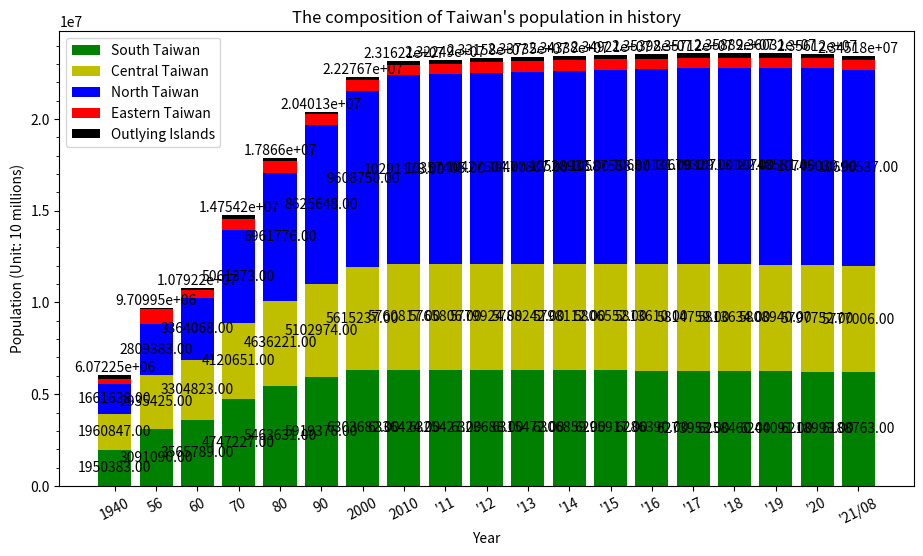

Python code for this plot:
import numpy as np
import pandas as pd
import matplotlib.pyplot as plt
import matplotlib.ticker as ticker

year = ["1940", "56", "60", "70", "80", "90", "2000", "2010",
        "'11", "'12", "'13", "'14", "'15", "'16", "'17", "'18", "'19", "'20", "'21/08"]

northTW = [(458714 + 326407 + 210386 + 264786 + 256322 + 100151 + 44872),   # 1940
           (668093 + 737029 + 303188 + 411575 + 409053 + 194006 + 86439),   # 1956
           (829012 + 898655 + 339456 + 489676 + 464792 + 234442 + 108035),  # 1960
           (1240576 + 1769568 + 412787 + 726750 + 587652 + 324040),  # 1970
           (2258757 + 2220427 + 442988 + 1052800 + 641937 + 344867),  # 1980
           (3048034 + 2719659 + 450943 + 1355175 + 374492 + 352919 + 324426),  # 1990
           (3567896 + 2646474 + 465186 + 1732617 + 439713 + 388425 + 368439),  # 2000
           (3897367 + 2618772 + 460486 + 2002060 + 513015 + 384134 + 415344),  # 2010
           (3916451 + 2650968 + 459061 + 2013305 + 517641 + 379927 + 420052),  # 2011
           (3939305 + 2673226 + 458595 + 2030161 + 523993 + 377153 + 425071),  # 2012
           (3954929 + 2686516 + 458456 + 2044023 + 530486 + 374914 + 428483),  # 2013
           (3966818 + 2702315 + 458777 + 2058328 + 537630 + 373077 + 431988),  # 2014
           (3970644 + 2704810 + 458117 + 2105780 + 542042 + 372105 + 434060),  # 2015
           (3979208 + 2695704 + 457538 + 2147763 + 547481 + 372100 + 437337),  # 2016
           (3986689 + 2683257 + 456607 + 2188017 + 552169 + 371458 + 441132),  # 2017
           (3995717 + 2668572 + 455221 + 2220872 + 557010 + 370155 + 445635),  # 2018
           (4018696 + 2645041 + 454178 + 2249037 + 563933 + 368893 + 448803),  # 2019
           (4030954 + 2602418 + 453087 + 2268807 + 570775 + 367577 + 451412),  # 2020
           (4019898 + 2553798 + 451635 + 2272976 + 573858 + 365591 + 452781),  # 2021/08
           ]

centralTW = [(133301 + 357743 + 262308 + 570528 + 242137 + 394830),  # 1940
             (247088 + 537387 + 395324 + 793858	+ 357284 + 604484),  # 1956
             (298119 + 605437 + 435084 + 880684 + 412942 + 672557),  # 1960
             (448140 + 785903 + 524744 + 1050246 + 511040 + 800578),  # 1970
             (593427 + 1013176 + 542745 + 1166352 + 524245 + 796276),  # 1980
             (761802 + 1258157 + 547609 + 1245288 + 536479 + 753639),  # 1990
             (965790 + 1494308 + 559703 + 1310531 + 541537 + 743368),  # 2000
             (2648419 + 560968 + 1307286 + 526491 + 717653),  # 2010
             (2664394 + 562010 + 1303039 + 522807 + 713556),  # 2011
             (2684893 + 563976 + 1299868 + 520196 + 710991),  # 2012
             (2701661 + 565554 + 1296013 + 517222 + 707792),  # 2013
             (2719835 + 567132 + 1291474 + 514315 + 705356),  # 2014
             (2744445 + 563912 + 1289072 + 509490 + 699633),  # 2015
             (2767239 + 559189 + 1287146 + 505163 + 694873),  # 2016
             (2787070 + 553807 + 1282458 + 501051 + 690373),  # 2017
             (2803894 + 548863 + 1277824 + 497031 + 686022),  # 2018
             (2815261 + 545459 + 1272802 + 494112 + 681306),  # 2019
             (2820787 + 542590 + 1266670 + 490832 + 676873),  # 2020
             (2818139 + 539879 + 1259246 + 487185 + 672557),  # 2021/08
             ]

southTW = [(173148 + 501777 + 152265 + 339163 + 418244 + 365786),  # 1940
           (284200 + 708211 + 365159 + 534669 + 630382 + 568469),  # 1956
           (337602 + 787203 + 467931 + 617380 + 710273 + 645400),  # 1960
           (474835 + 934865 + 828191 + 830661 + 849914 + 828761),  # 1970
           (583799 + 962827 + 1202123 + 1000645 + 825967 + 888270),  # 1980
           (683251 + 1026983 + 1386723 + 1119263 + 257597 + 552277 + 893282),  # 1990
           (734650 + 1107687 + 1490560 + 1234707 + 266183 + 562305 + 907590),  # 2000
           (1873794 + 2773483 + 543248 + 873509 + 272390),  # 2010
           (1876960 + 2774470 + 537942 + 864529 + 271526),  # 2011
           (1881645 + 2778659 + 533723 + 858441 + 271220),  # 2012
           (1883208 + 2779877 + 529229 + 852286 + 270872),  # 2013
           (1884284 + 2778992 + 524783 + 847917 + 270883),  # 2014
           (1885541 + 2778918 + 519839 + 841253 + 270366),  # 2015
           (1886033 + 2779371 + 515320 + 835792 + 269874),  # 2016
           (1886522 + 2776912 + 511182 + 829939 + 269398),  # 2017
           (1883831 + 2773533 + 507068 + 825406 + 268622),  # 2018
           (1880906 + 2773198 + 503113 + 819184 + 267690),  # 2019
           (1874917 + 2765932 + 499481 + 812658 + 266005),  # 2020
           (1867554 + 2753530 + 495662 + 807159 + 264858),  # 2021/08
           ]

eastTW = [(147744 + 86852),   # 1940
          (219701 + 568469),  # 1956
          (252264 + 208272),  # 1960
          (335799 + 291761),  # 1970
          (355178 + 281218),  # 1980
          (352233 + 256803),  # 1990
          (353630 + 245312),  # 2000
          (338805 + 230673),  # 2010
          (336838 + 228290),  # 2011
          (335190 + 226252),  # 2012
          (333897 + 224821),  # 2013
          (333392 + 224470),  # 2014
          (331945 + 222452),  # 2015
          (330911 + 220802),  # 2016
          (329237 + 219540),  # 2017
          (327968 + 218919),  # 2018
          (326247 + 216781),  # 2019
          (324372 + 215261),  # 2020
          (322506 + 213956),  # 2021/08
          ]

outlyingTW = [(0 + 0 + 264786), # 1940
              (0 + 0 + 85886),  # 1956
              (0 + 0 + 96986),  # 1960
              (61305 + 16939 + 119153),  # 1970
              (51883 + 9058 + 107043),  # 1980
              (42754 + 5585 + 95932),  # 1990
              (53832 + 6733 + 89496),  # 2000
              (107308 + 96918),  # 2010 Fujian + Penghu
              (113989 + 97157),  # 2011
              (124421 + 98843),  # 2012
              (132878 + 100400),  # 2013
              (140229 + 101758),  # 2014
              (145346 + 102304),  # 2015
              (147709 + 103263),  # 2016
              (150336 + 104073),  # 2017
              (152329 + 104440),  # 2018
              (153274 + 105207),  # 2019
              (153876 + 105952),  # 2020
              (140004 + 13420 + 105645)  # 2021/08
              ]

df = pd.DataFrame(columns=year, index=["North", "Central", "South", "East", "Outlying"],
                  data=[northTW,
                        centralTW,
                        southTW,
                        eastTW,
                        outlyingTW])

print(df)

south = np.array(southTW)
central = np.array(centralTW)
north = np.array(northTW)
east = np.array(eastTW)
outlying = np.array(outlyingTW)

cm = 1 / 2.54

figure, axes = plt.subplots(figsize=(28 * cm, 15 * cm))

p1 = axes.bar(year, south, color='g', label="South Taiwan")
p2 = axes.bar(year, central, color='y', bottom=south, label="Central Taiwan")
p3 = axes.bar(year, north, color='b', bottom=south + central, label="North Taiwan")
p4 = axes.bar(year, east, color='r', bottom=south + central + north, label="Eastern Taiwan")
p5 = axes.bar(year, outlying, color='k', bottom=south + central + north + east, label="Outlying Islands")

axes.yaxis.set_major_locator(ticker.MultipleLocator(5000000))
axes.yaxis.set_minor_locator(ticker.MultipleLocator(1000000))

plt.xticks(rotation=27)
plt.xlabel('Year')
plt.ylabel('Population (Unit: 10 millions)')
plt.title("The composition of Taiwan's population in history")
plt.legend()

# Label with label_type 'center' instead of the default 'edge'
axes.bar_label(p1, label_type='center', fmt='%.2f')
axes.bar_label(p2, label_type='center', fmt='%.2f')
axes.bar_label(p3, label_type='center', fmt='%.2f')
axes.bar_label(p5)

plt.show()
